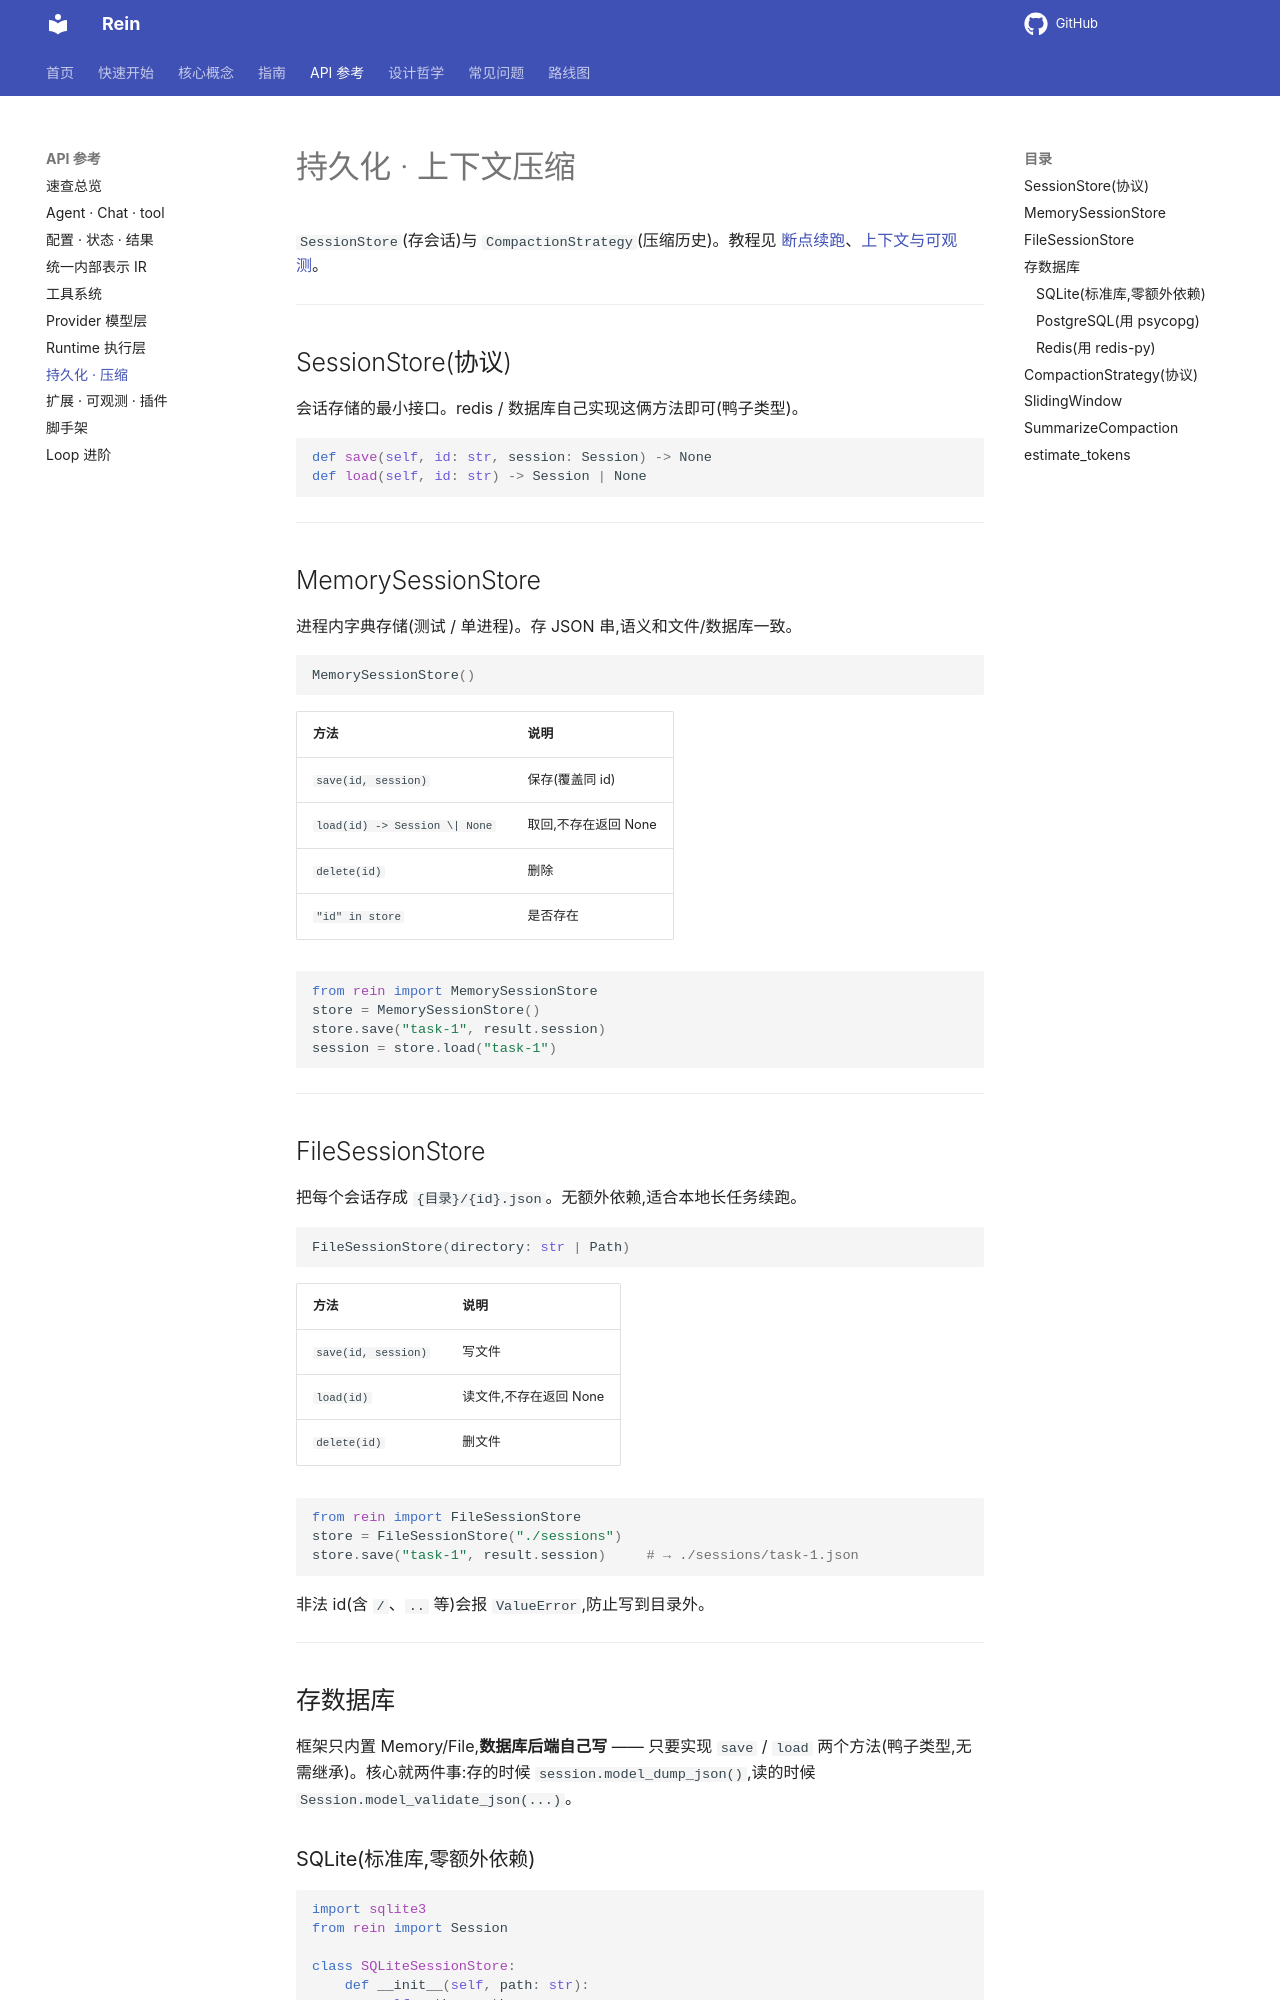

repository: MaLunan/rein-docs · page: reference/persistence/index.html · generator: mkdocs

# 持久化 · 上下文压缩

`SessionStore`(存会话)与 `CompactionStrategy`(压缩历史)。教程见 [断点续跑](../guides/resume.md)、[上下文与可观测](../guides/context.md)。

---

## SessionStore(协议)

会话存储的最小接口。redis / 数据库自己实现这俩方法即可(鸭子类型)。

```python
def save(self, id: str, session: Session) -> None
def load(self, id: str) -> Session | None
```

---

## MemorySessionStore

进程内字典存储(测试 / 单进程)。存 JSON 串,语义和文件/数据库一致。

```python
MemorySessionStore()
```

| 方法 | 说明 |
|---|---|
| `save(id, session)` | 保存(覆盖同 id) |
| `load(id) -> Session \| None` | 取回,不存在返回 None |
| `delete(id)` | 删除 |
| `"id" in store` | 是否存在 |

```python
from rein import MemorySessionStore
store = MemorySessionStore()
store.save("task-1", result.session)
session = store.load("task-1")
```

---

## FileSessionStore

把每个会话存成 `{目录}/{id}.json`。无额外依赖,适合本地长任务续跑。

```python
FileSessionStore(directory: str | Path)
```

| 方法 | 说明 |
|---|---|
| `save(id, session)` | 写文件 |
| `load(id)` | 读文件,不存在返回 None |
| `delete(id)` | 删文件 |

```python
from rein import FileSessionStore
store = FileSessionStore("./sessions")
store.save("task-1", result.session)     # → ./sessions/task-1.json
```

非法 id(含 `/`、`..` 等)会报 `ValueError`,防止写到目录外。

---

## 存数据库

框架只内置 Memory/File,**数据库后端自己写** —— 只要实现 `save` / `load` 两个方法(鸭子类型,无需继承)。核心就两件事:存的时候 `session.model_dump_json()`,读的时候 `Session.model_validate_json(...)`。
